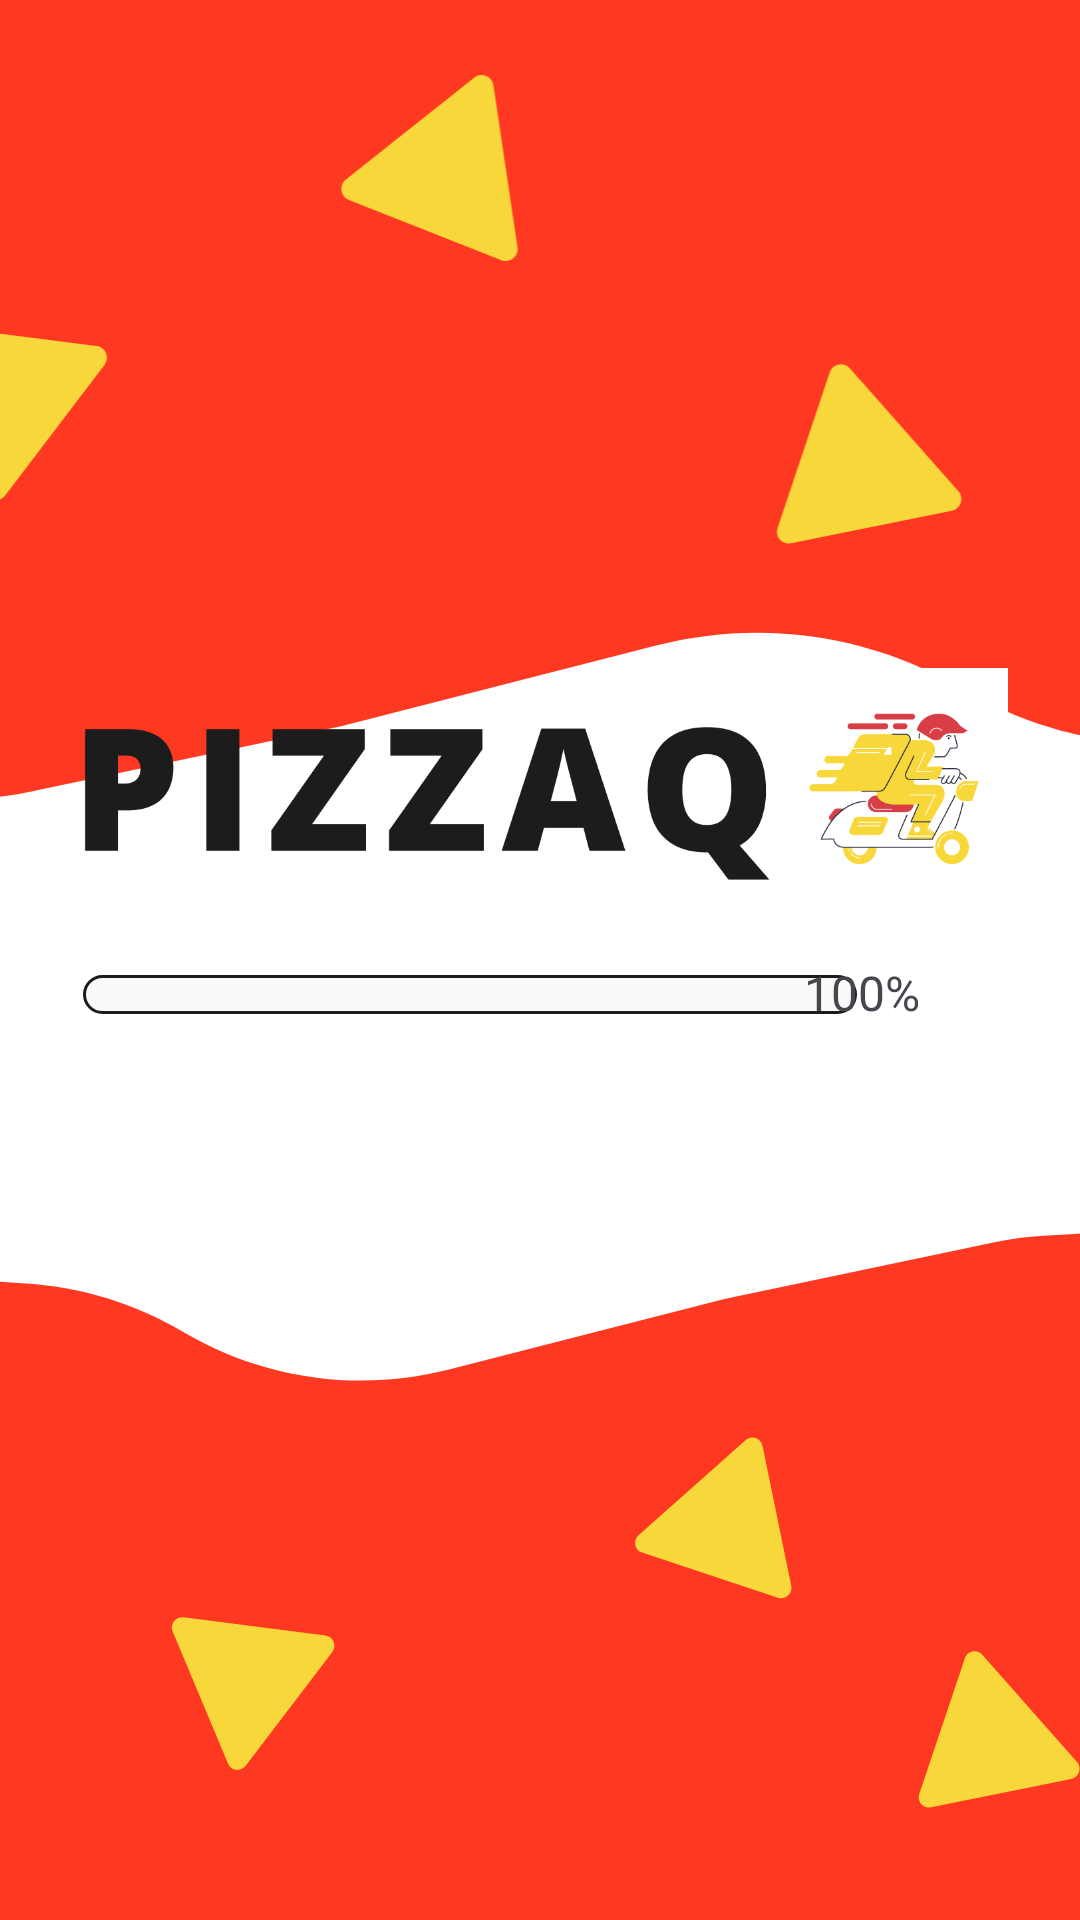

Android layout source for this screen:
<!-- AndroidManifest.xml: application theme Theme.PizzaQ -->
<!-- res/layout/activity_main.xml -->
<?xml version="1.0" encoding="utf-8"?>
<androidx.constraintlayout.widget.ConstraintLayout xmlns:android="http://schemas.android.com/apk/res/android"
    xmlns:app="http://schemas.android.com/apk/res-auto"
    xmlns:tools="http://schemas.android.com/tools"
    android:layout_width="match_parent"
    android:layout_height="match_parent"
    android:background="#FFFFFF"
    tools:context=".StarterActivity" >

    <ImageView
        android:id="@+id/upper_starter_screen_decor"
        android:layout_width="413dp"
        android:layout_height="296dp"
        android:scaleType="centerCrop"
        app:layout_constraintEnd_toEndOf="parent"
        app:layout_constraintTop_toTopOf="parent"
        app:srcCompat="@drawable/upper_starter_screen_decor" />

    <ImageView
        android:id="@+id/starter_logo"
        android:layout_width="312dp"
        android:layout_height="237dp"
        android:layout_marginBottom="10dp"
        app:layout_constraintBottom_toTopOf="@+id/bottom_starter_screen_decor"
        app:layout_constraintEnd_toEndOf="parent"
        app:layout_constraintStart_toStartOf="parent"
        app:srcCompat="@drawable/starter_logo" />


    <ProgressBar
        android:id="@+id/loading_bar"
        style="@android:style/Widget.ProgressBar.Horizontal"
        android:layout_width="258dp"
        android:layout_height="13dp"
        android:layout_marginEnd="46dp"
        android:layout_marginBottom="302dp"
        android:max="100"
        android:progress="0"
        app:layout_constraintBottom_toBottomOf="parent"
        app:layout_constraintEnd_toEndOf="parent"
        app:layout_constraintHorizontal_bias="0.494"
        app:layout_constraintStart_toStartOf="parent"
        android:progressDrawable="@drawable/custom_loading_bar" />

    <TextView
        android:id="@+id/textView"
        android:layout_width="40dp"
        android:layout_height="20dp"
        android:layout_marginEnd="52dp"
        android:layout_marginBottom="300dp"
        android:text="100%"
        android:textSize="16sp"
        app:layout_constraintBottom_toBottomOf="parent"
        app:layout_constraintEnd_toEndOf="parent" />

    <ImageView
        android:id="@+id/bottom_starter_screen_decor"
        android:layout_width="413dp"
        android:layout_height="250dp"
        android:scaleType="centerCrop"
        app:layout_constraintBottom_toBottomOf="parent"
        app:layout_constraintStart_toStartOf="parent"
        app:srcCompat="@drawable/bottom_starter_screen_decor" />


</androidx.constraintlayout.widget.ConstraintLayout>
<!-- resources referenced by this layout -->
<resources>
  <!-- drawable bottom_starter_screen_decor (drawable) -->
  <vector xmlns:android="http://schemas.android.com/apk/res/android"
      android:width="360dp"
      android:height="225dp"
      android:viewportWidth="360"
      android:viewportHeight="225">
    <path
        android:pathData="M360,225L0,225V36L7.51,36.47C23.61,37.48 39.24,42.28 53.12,50.49V50.49C76.42,64.26 104.23,68.23 130.44,61.51L210.5,41L288.99,24.48C293.66,23.49 298.39,22.87 303.15,22.6L312.25,22.09C330.4,21.07 347.47,13.17 360,0V0V225Z"
        android:fillColor="#FF3822"/>
    <path
        android:pathData="M50.17,137.67C49.28,135.54 51.03,133.24 53.32,133.53L94.56,138.79C96.85,139.08 97.96,141.74 96.56,143.58L71.39,176.66C69.99,178.5 67.13,178.14 66.24,176.01L50.17,137.67Z"
        android:fillColor="#F8D73B"/>
    <path
        android:pathData="M216.62,82.02C218.35,80.49 221.09,81.4 221.55,83.66L229.91,124.38C230.38,126.64 228.22,128.56 226.03,127.83L186.58,114.71C184.39,113.99 183.81,111.16 185.54,109.63L216.62,82.02Z"
        android:fillColor="#F8D73B"/>
    <path
        android:pathData="M280.33,145.46C281.07,143.27 283.9,142.69 285.42,144.43L312.93,175.59C314.46,177.32 313.54,180.06 311.28,180.51L270.54,188.76C268.27,189.22 266.36,187.05 267.1,184.86L280.33,145.46Z"
        android:fillColor="#F8D73B"/>
  </vector>
  <!-- drawable custom_loading_bar (drawable) -->
  <?xml version="1.0" encoding="utf-8"?>
  <layer-list xmlns:android="http://schemas.android.com/apk/res/android">
  
      <item android:id="@android:id/background">
          <shape android:shape="rectangle">
              <corners android:radius="25dp" />
              <solid android:color="#F9F9F9" />
              <stroke android:width="1dp" android:color="#1C1C1C" />
          </shape>
      </item>
  
      <item android:id="@android:id/progress">
          <scale android:scaleWidth="100%">
              <shape android:shape="rectangle">
                  <corners android:radius="25dp" />
                  <solid android:color="#FF3822" />
              </shape>
          </scale>
      </item>
  
  </layer-list>
  <!-- drawable starter_logo: png bitmap (drawable, 29275 bytes) -->
  <!-- drawable upper_starter_screen_decor (drawable) -->
  <vector xmlns:android="http://schemas.android.com/apk/res/android"
      android:width="360dp"
      android:height="225dp"
      android:viewportWidth="360"
      android:viewportHeight="225">
    <path
        android:pathData="M0,0H360V189L352.49,188.53C336.39,187.52 320.76,182.72 306.88,174.51V174.51C283.58,160.74 255.77,156.77 229.56,163.49L149.5,184L71.01,200.52C66.34,201.51 61.61,202.13 56.85,202.4L47.75,202.91C29.6,203.93 12.53,211.83 0,225V225V0Z"
        android:fillColor="#FF3822"/>
    <path
        android:pathData="M43.17,86.56C42.28,84.43 44.03,82.13 46.32,82.43L87.56,87.68C89.85,87.98 90.96,90.64 89.56,92.48L64.39,125.56C62.99,127.4 60.13,127.03 59.24,124.9L43.17,86.56Z"
        android:fillColor="#F8D73B"/>
    <path
        android:pathData="M183.29,19.66C185.1,18.23 187.78,19.29 188.12,21.57L194.22,62.69C194.56,64.98 192.3,66.77 190.15,65.92L151.49,50.65C149.35,49.8 148.92,46.94 150.73,45.51L183.29,19.66Z"
        android:fillColor="#F8D73B"/>
    <path
        android:pathData="M273.33,94.35C274.07,92.16 276.9,91.59 278.42,93.32L305.93,124.48C307.46,126.21 306.54,128.95 304.28,129.41L263.54,137.65C261.27,138.11 259.36,135.95 260.1,133.76L273.33,94.35Z"
        android:fillColor="#F8D73B"/>
  </vector>
  <style name="Theme.PizzaQ" parent="Base.Theme.PizzaQ" />
  <style name="Base.Theme.PizzaQ" parent="Theme.Material3.DayNight.NoActionBar">
          
          
      </style>
</resources>
